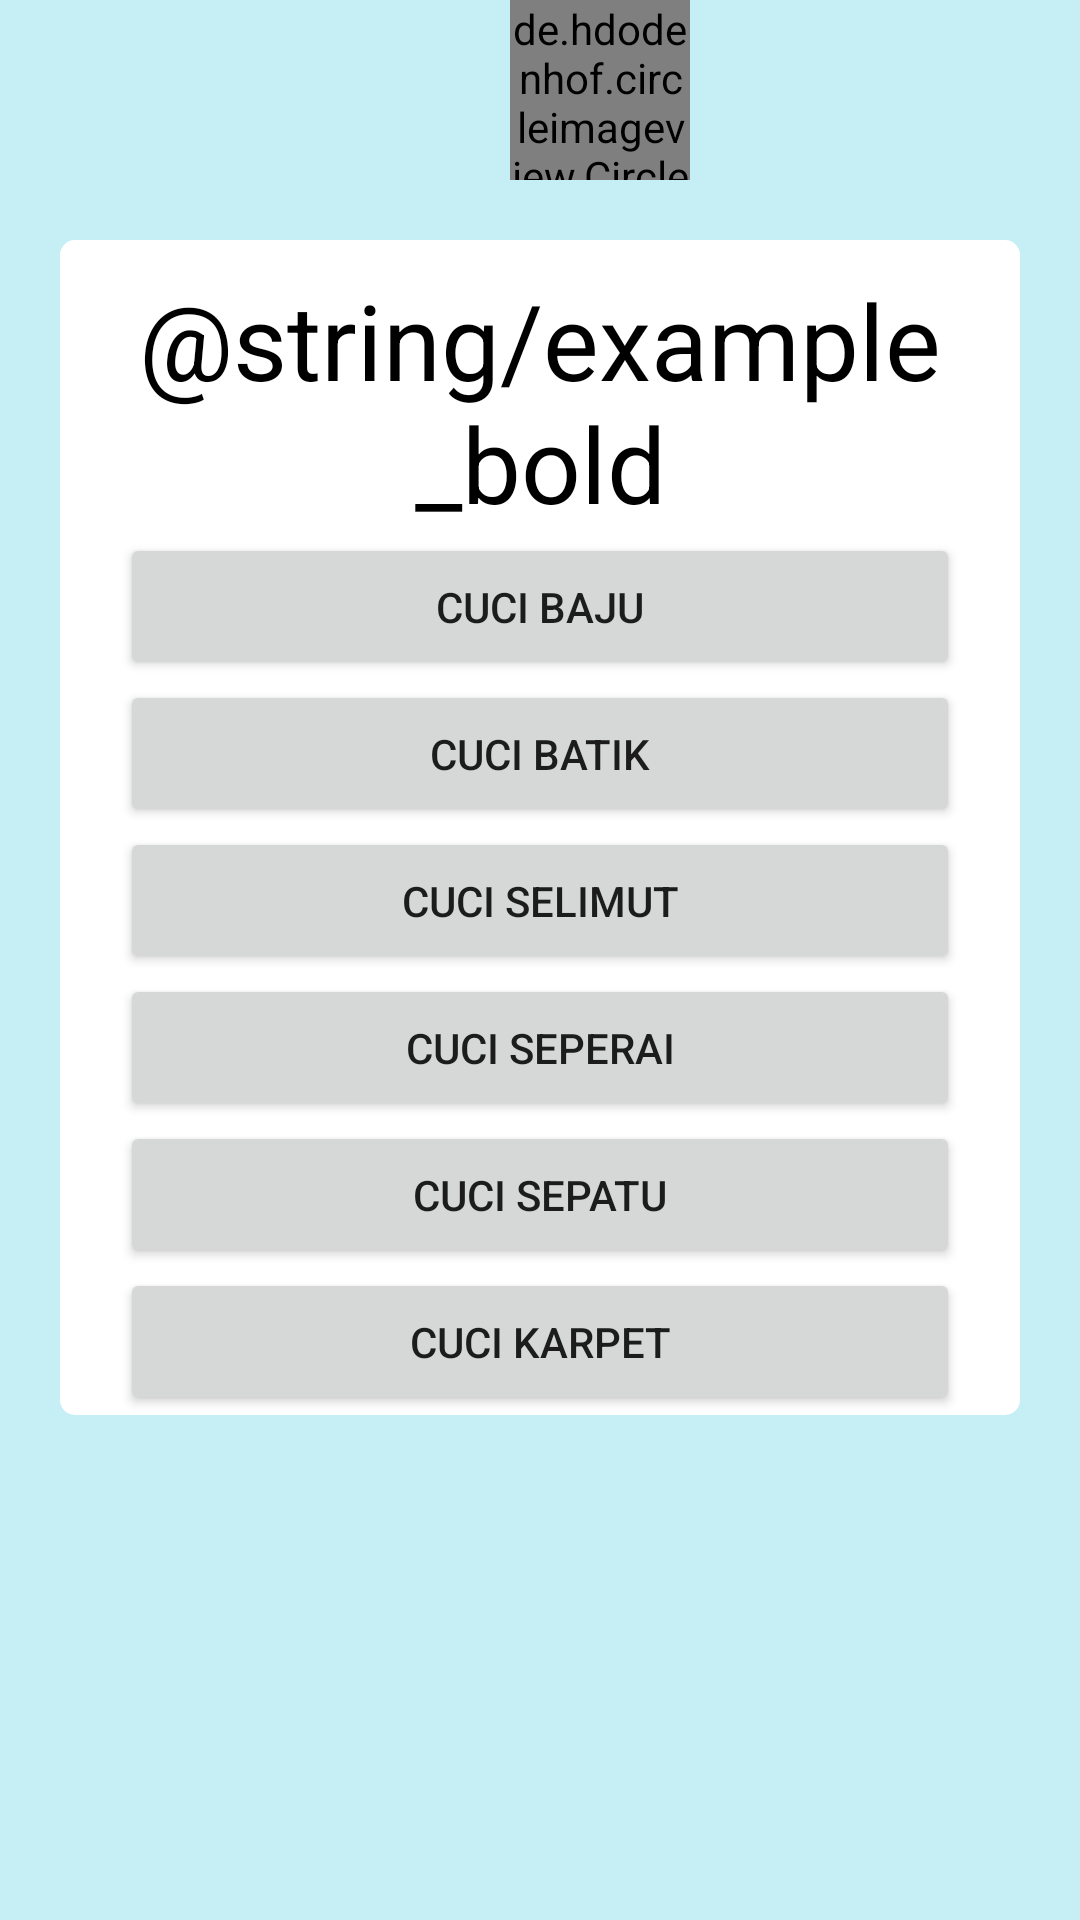

Write the Android layout XML for this screen, with the resource values it uses.
<!-- AndroidManifest.xml: application theme Theme.ContraintAndRelativeLayout -->
<!-- res/layout/activity_main2.xml -->
<?xml version="1.0" encoding="utf-8"?>
<RelativeLayout
    xmlns:android="http://schemas.android.com/apk/res/android"
    xmlns:tools="http://schemas.android.com/tools"
    xmlns:app="http://schemas.android.com/apk/res-auto"
    android:layout_width="match_parent"
    android:layout_height="match_parent"
    android:background="#C6eef5"
    tools:context=".MainActivity2">
  <de.hdodenhof.circleimageview.CircleImageView
      android:id="@+id/imageView"
      android:layout_width="60dp"
      android:layout_height="60dp"
      android:src="@drawable/css"
      app:civ_border_width="4dp"
      android:layout_marginLeft="170dp"
      android:layout_marginBottom="20dp"
      />
  <RelativeLayout
      android:layout_marginTop="80dp"
      android:layout_width="match_parent"
      android:layout_marginLeft="20dp"
      android:layout_marginRight="20dp"
      android:layout_height="wrap_content"
      android:background="@drawable/persegi">

    <TextView
        android:layout_width="match_parent"
        android:layout_height="wrap_content"
        android:gravity="center"
        android:id="@+id/judul"
        android:text="@string/example_bold"
        android:textColor="@color/black"
        android:paddingTop="10dp"
        android:textSize="35dp" />


    <Button
        android:layout_width="match_parent"
        android:layout_height="wrap_content"
        android:layout_below="@id/judul"
        android:id="@+id/baju"
        android:layout_marginLeft="20dp"
        android:layout_marginRight="20dp"
        android:padding="15dp"
        android:text="Cuci Baju" />

    <Button
      android:layout_width="match_parent"
      android:layout_height="wrap_content"
      android:layout_below="@id/baju"
        android:id="@+id/batik"
      android:layout_marginLeft="20dp"
      android:layout_marginRight="20dp"
      android:text="Cuci Batik"
        android:padding="15dp"

      /><Button
      android:layout_width="match_parent"
      android:layout_height="wrap_content"
      android:layout_below="@id/batik"
      android:id="@+id/selimut"
      android:layout_marginLeft="20dp"
      android:layout_marginRight="20dp"
      android:text="Cuci Selimut"
      android:padding="15dp"
      /><Button
      android:layout_width="match_parent"
      android:layout_height="wrap_content"
      android:id="@+id/seperai"
      android:layout_below="@id/selimut"
      android:layout_marginLeft="20dp"
      android:layout_marginRight="20dp"
      android:text="Cuci Seperai"
      android:padding="15dp"
      /><Button
      android:layout_width="match_parent"
      android:layout_height="wrap_content"
      android:layout_below="@id/seperai"
      android:id="@+id/sepatu"
      android:layout_marginLeft="20dp"
      android:layout_marginRight="20dp"
      android:text="Cuci Sepatu"
      android:padding="15dp"
      /><Button
      android:layout_width="match_parent"
      android:layout_height="wrap_content"
      android:id="@+id/karpet"
      android:layout_below="@id/sepatu"
      android:layout_marginLeft="20dp"
      android:layout_marginRight="20dp"
      android:text="Cuci Karpet"
      android:padding="15dp"
      />
    
  </RelativeLayout>

</RelativeLayout>
<!-- resources referenced by this layout -->
<resources>
  <!-- drawable css: jpg bitmap (drawable, 7397 bytes) -->
  <!-- drawable persegi (drawable) -->
  <shape xmlns:android="http://schemas.android.com/apk/res/android"
      android:shape="rectangle">
      <solid android:color="#Ffffff" />
      <corners android:radius="5dp" />
  </shape>
  <style name="Theme.ContraintAndRelativeLayout" parent="Theme.MaterialComponents.DayNight.DarkActionBar">
          
          <item name="colorPrimary">@color/purple_500</item>
          <item name="colorPrimaryVariant">@color/purple_700</item>
          <item name="colorOnPrimary">@color/white</item>
          
          <item name="colorSecondary">@color/teal_200</item>
          <item name="colorSecondaryVariant">@color/teal_700</item>
          <item name="colorOnSecondary">@color/black</item>
          
          <item name="android:statusBarColor">?attr/colorPrimaryVariant</item>
          
      </style>
  <!-- not gathered from this repository: default colours our renderer supplied (Android Studio template values) -->
  <color name="purple_500">#FF6200EE</color>
  <color name="purple_700">#FF3700B3</color>
  <color name="teal_200">#FF03DAC5</color>
  <color name="teal_700">#FF018786</color>
  <color name="black">#FF000000</color>
  <color name="white">#FFFFFFFF</color>
</resources>
